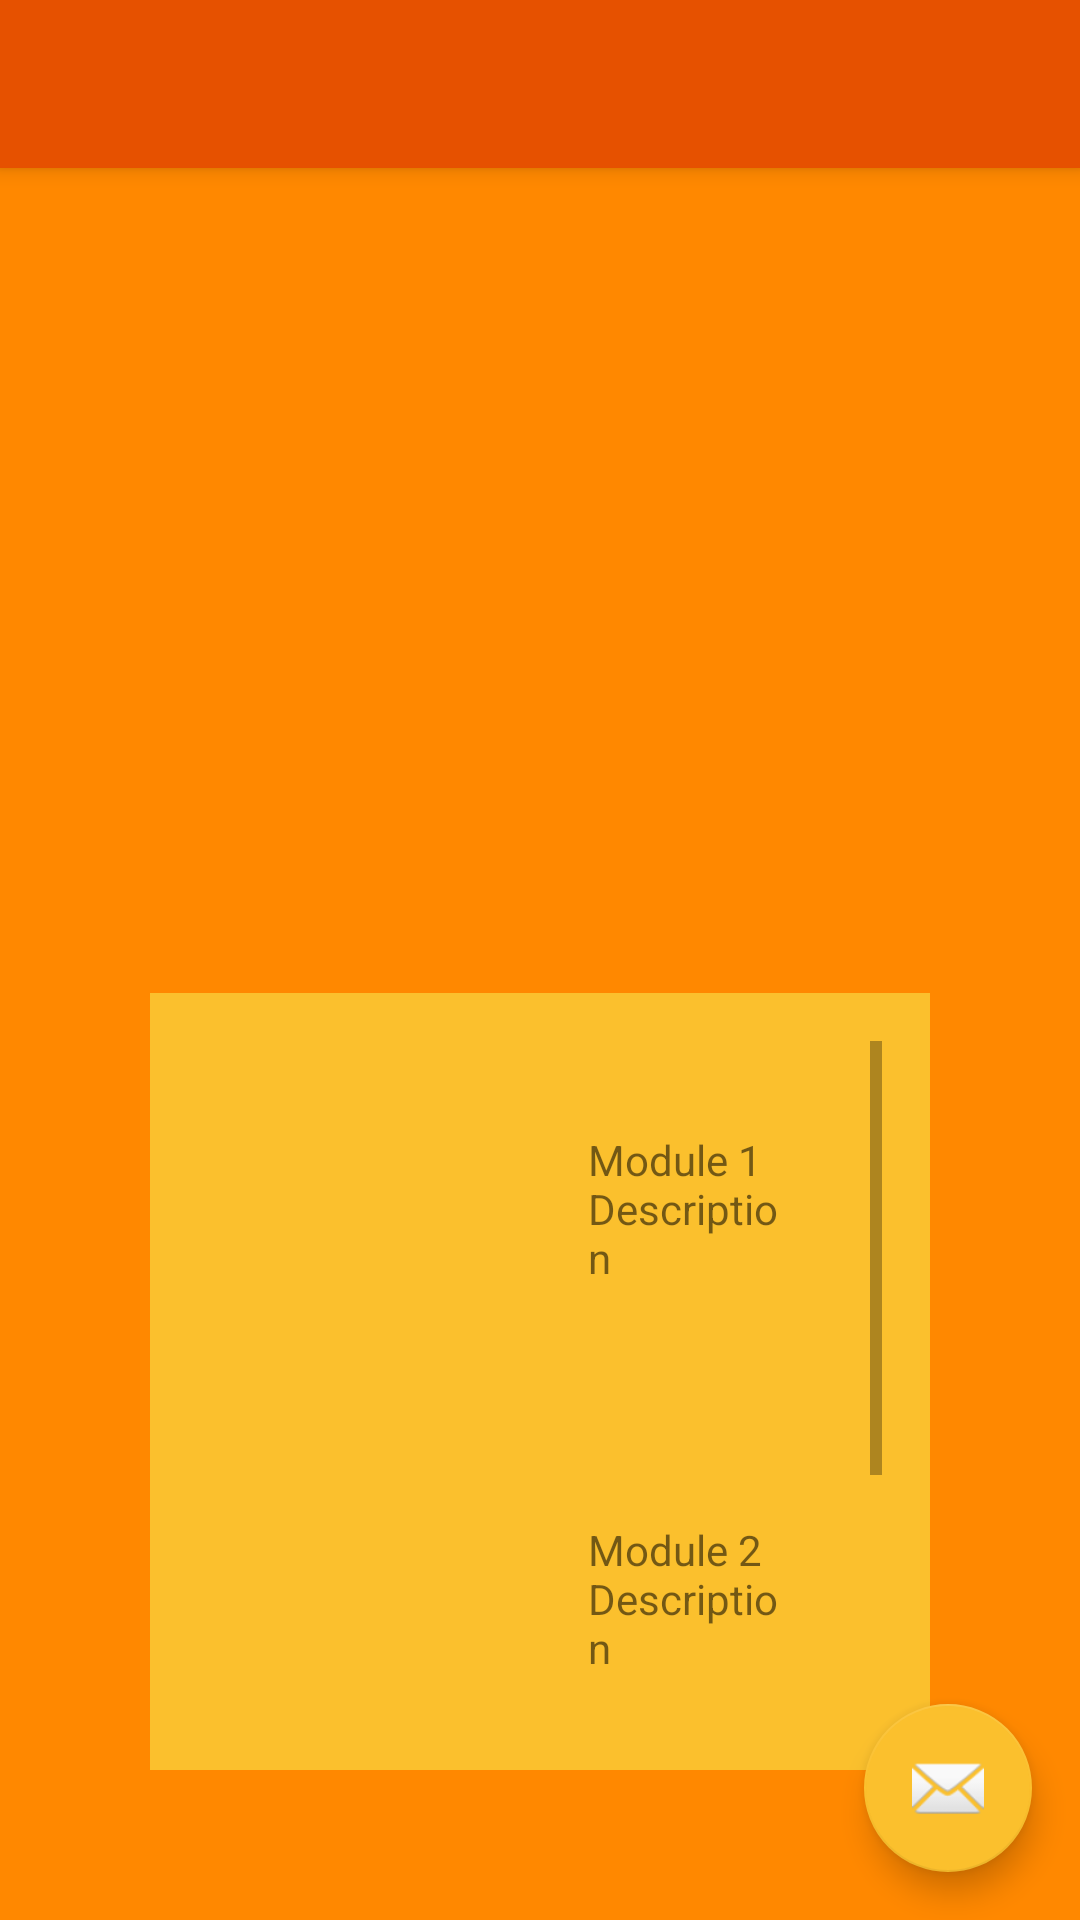

This screen was rendered from an Android layout file. Write that file and the resources it references.
<!-- AndroidManifest.xml: activity theme AppTheme.NoActionBar -->
<!-- res/layout/activity_hub.xml -->
<?xml version="1.0" encoding="utf-8"?>

<android.support.v4.widget.DrawerLayout xmlns:android="http://schemas.android.com/apk/res/android"
    xmlns:app="http://schemas.android.com/apk/res-auto"
    xmlns:tools="http://schemas.android.com/tools"
    android:id="@+id/drawer_layout"
    android:layout_width="match_parent"
    android:layout_height="match_parent"
    android:fitsSystemWindows="true"
    tools:openDrawer="start">

    <include
        layout="@layout/app_bar_hub"
        android:layout_width="match_parent"
        android:layout_height="match_parent" />

    <android.support.design.widget.NavigationView
        android:id="@+id/nav_view"
        android:layout_width="wrap_content"
        android:layout_height="match_parent"
        android:layout_gravity="start"
        android:fitsSystemWindows="true"
        app:headerLayout="@layout/nav_header_hub"
        app:menu="@menu/activity_hub_drawer" />

</android.support.v4.widget.DrawerLayout>
<!-- res/layout/app_bar_hub.xml (included above) -->
<?xml version="1.0" encoding="utf-8"?>

<android.support.design.widget.CoordinatorLayout xmlns:android="http://schemas.android.com/apk/res/android"
    xmlns:app="http://schemas.android.com/apk/res-auto"
    xmlns:tools="http://schemas.android.com/tools"
    android:layout_width="match_parent"
    android:layout_height="match_parent"
    tools:context="edu.s1.enactusprototypev00.HubActivity">

    <android.support.design.widget.AppBarLayout
        android:layout_width="match_parent"
        android:layout_height="wrap_content"
        android:theme="@style/AppTheme.AppBarOverlay">

        <android.support.v7.widget.Toolbar
            android:id="@+id/toolbar"
            android:layout_width="match_parent"
            android:layout_height="?attr/actionBarSize"
            android:background="?attr/colorPrimary"
            app:popupTheme="@style/AppTheme.PopupOverlay" />

    </android.support.design.widget.AppBarLayout>

    <include layout="@layout/content_hub" />

    <android.support.design.widget.FloatingActionButton
        android:id="@+id/fab"
        android:layout_width="wrap_content"
        android:layout_height="wrap_content"
        android:layout_gravity="bottom|end"
        android:layout_margin="@dimen/fab_margin"
        app:srcCompat="@android:drawable/ic_dialog_email" />

</android.support.design.widget.CoordinatorLayout>
<!-- res/layout/nav_header_hub.xml (included above) -->
<?xml version="1.0" encoding="utf-8"?>

<LinearLayout xmlns:android="http://schemas.android.com/apk/res/android"
    xmlns:app="http://schemas.android.com/apk/res-auto"
    android:layout_width="match_parent"
    android:layout_height="@dimen/nav_header_height"
    android:background="@color/orange900"
    android:gravity="bottom"
    android:orientation="vertical"
    android:paddingBottom="@dimen/activity_vertical_margin"
    android:paddingLeft="@dimen/activity_horizontal_margin"
    android:paddingRight="@dimen/activity_horizontal_margin"
    android:paddingTop="@dimen/activity_vertical_margin"
    android:theme="@style/ThemeOverlay.AppCompat.Dark">

    <ImageView
        android:id="@+id/imageView"
        android:layout_width="wrap_content"
        android:layout_height="90dp"
        android:layout_marginLeft="-100dp"
        android:paddingTop="@dimen/nav_header_vertical_spacing"
        app:srcCompat="@drawable/logo" />

    <TextView
        android:layout_width="match_parent"
        android:layout_height="wrap_content"
        android:paddingTop="@dimen/nav_header_vertical_spacing"
        android:text="User Name"
        android:textAppearance="@style/TextAppearance.AppCompat.Body1" />

    <TextView
        android:id="@+id/textView"
        android:layout_width="wrap_content"
        android:layout_height="wrap_content"
        android:text="Logged In" />

</LinearLayout>
<!-- res/layout/content_hub.xml (included above) -->
<?xml version="1.0" encoding="utf-8"?>

<android.support.constraint.ConstraintLayout xmlns:android="http://schemas.android.com/apk/res/android"
    xmlns:app="http://schemas.android.com/apk/res-auto"
    xmlns:tools="http://schemas.android.com/tools"
    android:layout_width="match_parent"
    android:layout_height="match_parent"
    android:background="@android:color/holo_orange_dark"
    app:layout_behavior="@string/appbar_scrolling_view_behavior"
    tools:context="edu.s1.enactusprototypev00.HubActivity"
    tools:showIn="@layout/app_bar_hub">

    <ImageView
        android:id="@+id/enactusLogo"
        android:layout_width="wrap_content"
        android:layout_height="wrap_content"
        android:layout_marginTop="@dimen/enactus_logo_margin_top"
        app:layout_constraintEnd_toEndOf="parent"
        app:layout_constraintStart_toStartOf="parent"
        app:layout_constraintTop_toTopOf="parent"
        app:srcCompat="@drawable/logo" />

    <ScrollView
        android:id="@+id/moduleSelectionSV"
        android:layout_width="match_parent"
        android:layout_height="match_parent"
        android:layout_marginBottom="50dp"
        android:layout_marginLeft="50dp"
        android:layout_marginRight="50dp"
        android:layout_marginTop="275dp"
        android:background="@color/yellow700"
        android:padding="16dp"
        app:layout_constraintEnd_toEndOf="parent"
        app:layout_constraintStart_toStartOf="parent"
        app:layout_constraintTop_toBottomOf="@id/enactusLogo">

        <RelativeLayout
            android:layout_width="match_parent"
            android:layout_height="match_parent"
            android:padding="15dp">

            <ImageView
                android:id="@+id/moduleSelectionImageView1"
                android:layout_width="100dp"
                android:layout_height="100dp"
                android:layout_alignParentStart="true"
                android:layout_alignParentTop="true"
                android:onClick="launchModule1"
                android:src="@mipmap/ic_launcher_round" />

            <TextView
                android:layout_width="wrap_content"
                android:layout_height="wrap_content"
                android:layout_toRightOf="@id/moduleSelectionImageView1"
                android:padding="15dp"
                android:text="Module 1 Description" />

            <ImageView
                android:id="@+id/moduleSelectionImageView2"
                android:layout_width="100dp"
                android:layout_height="100dp"
                android:layout_below="@id/moduleSelectionImageView1"
                android:layout_marginTop="@dimen/module_selection_icon_vertical_margin"
                android:onClick="launchModule2"
                android:src="@mipmap/ic_launcher_round" />

            <TextView
                android:layout_width="wrap_content"
                android:layout_height="wrap_content"
                android:layout_alignTop="@id/moduleSelectionImageView2"
                android:layout_toRightOf="@id/moduleSelectionImageView2"
                android:onClick="launchModule3"
                android:padding="15dp"
                android:text="Module 2 Description" />

            <ImageView
                android:id="@+id/moduleSelectionImageView3"
                android:layout_width="100dp"
                android:layout_height="100dp"
                android:layout_below="@id/moduleSelectionImageView2"
                android:layout_marginTop="@dimen/module_selection_icon_vertical_margin"
                android:src="@mipmap/ic_launcher_round" />

            <TextView
                android:layout_width="wrap_content"
                android:layout_height="wrap_content"
                android:layout_alignTop="@id/moduleSelectionImageView3"
                android:layout_toRightOf="@id/moduleSelectionImageView3"
                android:padding="15dp"
                android:text="Module 3 Description" />

        </RelativeLayout>

    </ScrollView>

</android.support.constraint.ConstraintLayout>
<!-- resources referenced by this layout -->
<resources>
  <color name="orange900">#e65100</color>
  <color name="yellow700">#FBC02D</color>
  
  
      https://material.io/guidelines/style/color.html#color-color-palette
  <dimen name="activity_horizontal_margin">16dp</dimen>
  <dimen name="activity_vertical_margin">16dp</dimen>
  <dimen name="enactus_logo_margin_top">50dp</dimen>
  <dimen name="fab_margin">16dp</dimen>
  <dimen name="module_selection_icon_vertical_margin">30dp</dimen>
  <dimen name="nav_header_height">176dp</dimen>
  <dimen name="nav_header_vertical_spacing">8dp</dimen>
  <style name="AppTheme.AppBarOverlay" parent="ThemeOverlay.AppCompat.Dark.ActionBar" />
  <style name="AppTheme.PopupOverlay" parent="ThemeOverlay.AppCompat.Light" />
  <style name="AppTheme.NoActionBar">
          <item name="windowActionBar">false</item>
          <item name="windowNoTitle">true</item>
      </style>
</resources>
